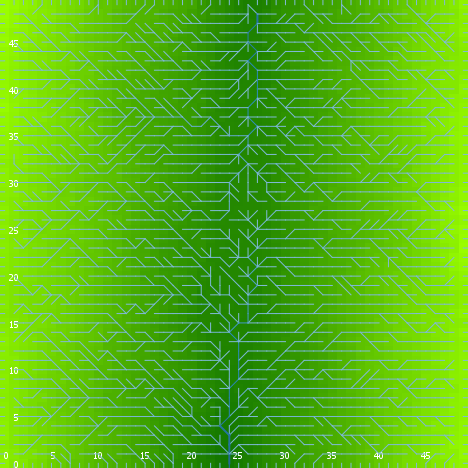

The data file committed next to this chart (first rows):
export-world data (NetLogo 6.0.4)
land_05_withInitialEcologicalCommunity.n…
05/27/2020 14:21:30:405 +0100
RANDOM STATE
0 0 -1727483681 415 -0.2479490317794896 …
GLOBALS
min-pxcor, max-pxcor, min-pycor, max-pycor, perspective, subject, nextIndex, directed-links, ticks, display-mode, ecol_brushfrequencyinflection, ecol_brushfrequencyrate, ecol_grassfrequencyinflection, ecol_grassfrequencyrate, ecol_woodfrequencyinflection, ecol_woodfrequencyrate, elevationdistribution, elev_algorithm-style, elev_featureanglerange, elev_inversioniterations, elev_noise, elev_numdepressions, elev_numprotuberances, elev_numranges
0, 49, 0, 49, 0, nobody, 2600, "UNDIRECTED", -1, "terrain", 10.31, 0.02135, 0.2479, 0.0702, 16.54, 0.04477, [18.854359737884995 14.603297593045141 1…, "C#", 25.27, 1.6, 1.252, 5, 1, 77
TURTLES
who, color, heading, xcor, ycor, shape, label, label-color, breed, hidden?, size, pen-size, pen-mode, numpoints
0, 65, 127, 29, 25, "default", "", 9.9, {breed flowholders}, true, 1, 1, "up", 
1, 135, 172, 27, 5, "default", "", 9.9, {breed flowholders}, true, 1, 1, "up", 
2, 75, 50, 26, 49, "default", "", 9.9, {breed flowholders}, true, 1, 1, "up", 
3, 5, 178, 11, 2, "default", "", 9.9, {breed flowholders}, true, 1, 1, "up", 
4, 125, 23, 6, 42, "default", "", 9.9, {breed flowholders}, true, 1, 1, "up", 
5, 35, 41, 45, 46, "default", "", 9.9, {breed flowholders}, true, 1, 1, "up", 
6, 95, 15, 40, 29, "default", "", 9.9, {breed flowholders}, true, 1, 1, "up", 
7, 25, 183, 22, 19, "default", "", 9.9, {breed flowholders}, true, 1, 1, "up", 
8, 135, 33, 18, 7, "default", "", 9.9, {breed flowholders}, true, 1, 1, "up", 
9, 15, 54, 42, 34, "default", "", 9.9, {breed flowholders}, true, 1, 1, "up", 
10, 15, 290, 14, 34, "default", "", 9.9, {breed flowholders}, true, 1, 1, "up", 
11, 15, 31, 24, 33, "default", "", 9.9, {breed flowholders}, true, 1, 1, "up", 
12, 55, 204, 21, 23, "default", "", 9.9, {breed flowholders}, true, 1, 1, "up", 
13, 125, 330, 23, 17, "default", "", 9.9, {breed flowholders}, true, 1, 1, "up", 
14, 125, 215, 13, 11, "default", "", 9.9, {breed flowholders}, true, 1, 1, "up", 
15, 35, 187, 41, 10, "default", "", 9.9, {breed flowholders}, true, 1, 1, "up", 
16, 97, 180, 20, 0, "line half", "", 9.9, {breed flowholders}, false, 1, 1, "up", 
17, 15, 79, 39, 2, "default", "", 9.9, {breed flowholders}, true, 1, 1, "up", 
18, 115, 196, 38, 28, "default", "", 9.9, {breed flowholders}, true, 1, 1, "up", 
19, 5, 24, 10, 19, "default", "", 9.9, {breed flowholders}, true, 1, 1, "up", 
20, 135, 280, 13, 10, "default", "", 9.9, {breed flowholders}, true, 1, 1, "up", 
21, 97, 180, 17, 0, "line half", "", 9.9, {breed flowholders}, false, 1, 1, "up", 
22, 135, 297, 43, 15, "default", "", 9.9, {breed flowholders}, true, 1, 1, "up", 
23, 55, 247, 16, 32, "default", "", 9.9, {breed flowholders}, true, 1, 1, "up", 
24, 75, 140, 2, 6, "default", "", 9.9, {breed flowholders}, true, 1, 1, "up", 
25, 125, 162, 10, 26, "default", "", 9.9, {breed flowholders}, true, 1, 1, "up", 
26, 95, 337, 28, 33, "default", "", 9.9, {breed flowholders}, true, 1, 1, "up", 
27, 95, 229, 10, 9, "default", "", 9.9, {breed flowholders}, true, 1, 1, "up", 
28, 85, 48, 45, 34, "default", "", 9.9, {breed flowholders}, true, 1, 1, "up", 
29, 95, 115, 15, 36, "default", "", 9.9, {breed flowholders}, true, 1, 1, "up", 
30, 125, 257, 15, 25, "default", "", 9.9, {breed flowholders}, true, 1, 1, "up", 
31, 95, 222, 45, 18, "default", "", 9.9, {breed flowholders}, true, 1, 1, "up", 
32, 75, 193, 28, 22, "default", "", 9.9, {breed flowholders}, true, 1, 1, "up", 
33, 5, 151, 48, 19, "default", "", 9.9, {breed flowholders}, true, 1, 1, "up", 
34, 97, 0, 8, 49, "line half", "", 9.9, {breed flowholders}, false, 1, 1, "up", 
35, 135, 352, 10, 20, "default", "", 9.9, {breed flowholders}, true, 1, 1, "up", 
36, 5, 282, 36, 30, "default", "", 9.9, {breed flowholders}, true, 1, 1, "up", 
37, 85, 333, 24, 44, "default", "", 9.9, {breed flowholders}, true, 1, 1, "up", 
38, 85, 346, 18, 39, "default", "", 9.9, {breed flowholders}, true, 1, 1, "up", 
39, 115, 28, 27, 12, "default", "", 9.9, {breed flowholders}, true, 1, 1, "up", 
40, 135, 7, 6, 1, "default", "", 9.9, {breed flowholders}, true, 1, 1, "up", 
41, 95, 50, 11, 41, "default", "", 9.9, {breed flowholders}, true, 1, 1, "up", 
42, 75, 228, 15, 34, "default", "", 9.9, {breed flowholders}, true, 1, 1, "up", 
43, 35, 32, 20, 14, "default", "", 9.9, {breed flowholders}, true, 1, 1, "up", 
44, 125, 91, 34, 19, "default", "", 9.9, {breed flowholders}, true, 1, 1, "up", 
45, 35, 303, 19, 2, "default", "", 9.9, {breed flowholders}, true, 1, 1, "up", 
46, 65, 333, 10, 35, "default", "", 9.9, {breed flowholders}, true, 1, 1, "up", 
47, 75, 121, 34, 46, "default", "", 9.9, {breed flowholders}, true, 1, 1, "up", 
48, 75, 105, 3, 5, "default", "", 9.9, {breed flowholders}, true, 1, 1, "up", 
49, 45, 101, 18, 4, "default", "", 9.9, {breed flowholders}, true, 1, 1, "up", 
50, 5, 297, 18, 16, "default", "", 9.9, {breed flowholders}, true, 1, 1, "up", 
... 10,075 more rows
